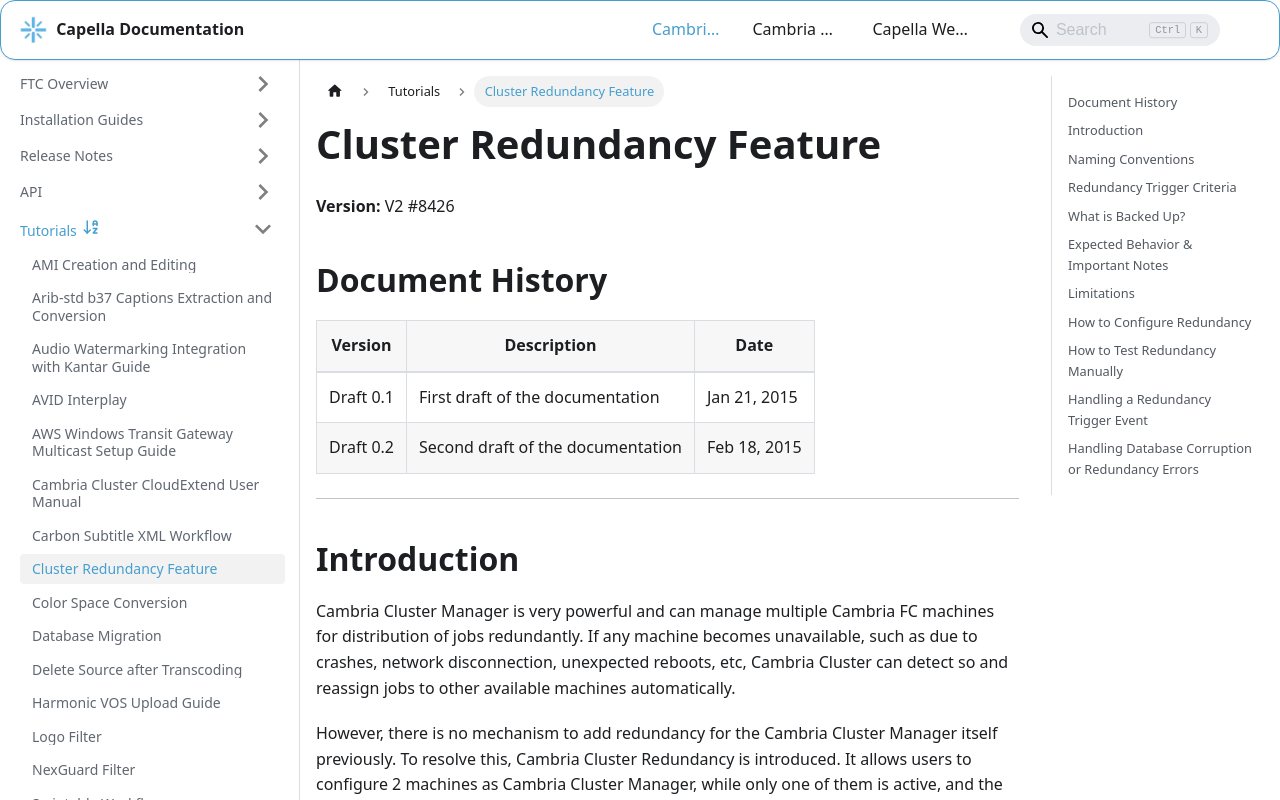

repository: CapellaSystems/documents.capellasystems.net · page: docs/cambria-ftc/tutorials/cluster-redundancy-feature/index.html · generator: docusaurus

---
id: cluster-redundancy-feature
title: Cluster Redundancy Feature
---

# Cluster Redundancy Feature

**Version:** V2 #8426  

## Document History

| Version  | Description                          | Date          |
|----------|--------------------------------------|--------------|
| Draft 0.1 | First draft of the documentation   | Jan 21, 2015 |
| Draft 0.2 | Second draft of the documentation  | Feb 18, 2015 |

---

## Introduction

Cambria Cluster Manager is very powerful and can manage multiple Cambria FC
machines for distribution of jobs redundantly. If any machine becomes unavailable, such as
due to crashes, network disconnection, unexpected reboots, etc, Cambria Cluster can detect
so and reassign jobs to other available machines automatically.

However, there is no mechanism to add redundancy for the Cambria Cluster Manager
itself previously. To resolve this, Cambria Cluster Redundancy is introduced. It allows users to
configure 2 machines as Cambria Cluster Manager, while only one of them is active, and the
other one serves as backup. When the main machine becomes unavailable, the backup
machine will takeover, and resume Cluster Manager’s role.

Such redundancy added by Cluster Redundancy is implemented via PostgreSQL
database replication, such that, all data in the database are mirrored in real time, reliably. This
document provides instructions in setting up, testing, verifying, and troubleshooting the Cluster
Redundancy.


---

## Naming Conventions

| Term | Description |
|------|-------------|
| **Redundancy Role** | Can be **Primary**, **Backup**, or **No Backup** |
| **Redundancy Primary** | Machine running **Cambria Cluster** as the active **Primary Manager** |
| **Redundancy Backup** | Machine running **Cambria Cluster** as the **Backup Manager** |
| **Cluster Machine** | Any **non-redundant** machine in the cluster |
| **Client Machine** | Machine running **Cambria FTC** |
| **Redundancy Triggering** | Process where the **Backup** takes over as **Primary** when failure occurs |

---

## Redundancy Trigger Criteria

For redundancy to activate, the following **conditions must be met**:

1. “Redundancy Primary” is offline (in the perspective of “Redundancy Backup”). That is,
“Redundancy Backup” does not receive broadcast from “Redundancy Primary”.

2. “Redundancy Backup” is online. That is, it receives broadcast from any of the “Client
machine”.

3. The timestamp of (2) is 30s greater than (1). Basically, “Redundancy Primary” was
offline for more than 30s during “Redundancy Backup” is online.

Note that this covers the case of both machines are offline. As long as “Redundancy Backup”
is back online within 30s of when “Redundancy Primary” is back online, redundancy won’t
trigger.

---

## What is Backed Up?

The PostgreSQL database** is mirrored, which includes:

- **Job List**

- **Watch Folder Settings**

- **Client Machine List**

- **Options & Preferences**

---

## Expected Behavior & Important Notes

-Redundancy should triggers according to “Redundancy trigger criteria”.

- When the machine is configured to be “Redundancy Backup”, its existing database will
be wiped and will mirror/replicate specified “Redundancy Primary” database. Hence,
please be careful when changing “Redundancy Role”

- Redundancy Feature is Dongle protected. When the dongle expires, Cluster service will
no longer work (and hence affecting Redundancy). Hence, it is a must that customer
dongles are not programmed to expire within days for each dongles. It also implies that
dongles should not be removed at the same time.

---

## Limitations

1. User must configure “Redundancy Primary” before “Redundancy Backup”

2. Database passwords are stored locally – users should secure machines.

3. Database replication is not encrypted.**

4. Backup Cluster Manager is read-only – no encoding jobs can be run on it.

5. For “Redundancy Backup”, no encoding can be made locally.

6. Fast internet connections and disk I/O is required for “Redundancy Primary” and
“Redundancy Backup”.

7. For “Redundancy Primary”, we expect that PostgreSQL database requires additional
1GB of disk space to store temporarily file (vs “No Backup”).

8. Because of the replication nature, we expect that the “Redundancy Backup” is identical
to “Redundancy Primary” in terms of machine spec, configurations, as well as internet
connections. This minimizes possibilities of behavioral difference after “Redundancy
Triggers”.

9. Due to demanding internet connections requirement, Ethernet connections are expected.

10. Due to technical limitation of PostgreSQL database replication, it cannot handle IP
changes. So, both “Redundancy Primary” and “Redundancy Backup” should be assigned
with static IP. Please consult network administrators for such settings.

11. Only 1:1 backup is supported. That is, multiple “Redundancy Backups” are not supported
for one “Redundancy Primary”.

12. “Redundancy Primary” and “Redundancy Backup” must be in same subnet.

13. Only single “Redundancy Primary” can exist in same subnet.

---

## How to Configure Redundancy

1. Prepare two machines for Cambria Cluster – Machine **A** (Primary) and Machine **B** (Backup).  
   Also prepare a **Client Machine C**.

2. Ensure both A & B have dongles with the Redundancy Feature enabled.

3. In Redundancy tab of A and B, Role should be "No Backup". Clicking "Redundancy log"
will show:

- [No Backup] [Information] All Cluster executables are started, operating…
- [No Backup] [Information] Starting all Cluster executables…  

4. For A, in “Cluster Machine Info” tab, Machine C should appear as “Standby”. Set it to
“Online” by setting it to be “Connect machine to Cluster”. When jobs are generated in A
through Watch Folder or Cluster FileConvert application, they should be automatically
assigned to C.


5. For A, in “Redundancy” tab, click “Configure” and change Redundancy Role to “Primary”.
Note that you must put in machine B's IP as "Backup IP", eg, 10.0.0.45 (Machine B’s IP
can be obtained from the Redundancy tab in B). Click Apply. Note that “UAC” popup will
be shown and administrative privilege is required (for configuring PostgreSQL database)

6. Wait 30 seconds** for settings to apply.

7. Now, we work on Machine B. Similar to step 5, configure B to be “Backup”. Note that you
must put in machine A's IP as "Primary IP". Click Apply similarly.

8. It can take 30s to a few minutes to apply the changes. The time taken varies greatly with
existing database size in Machine A.

9. Machine A will show these in “Redundancy Log”:

- [Primary] [Information] All Cluster executables are started, operating...
- [Primary] [Information] Database is now in redundancy mode. Starting all Cluster executables

10. Machine B will show these in “Redundancy Log”:
- This machine is a backup machine and is backing up database. Redundancy log is not available
   
11. To identify that the redundancy actually works, following indicators can be observed:
For Machine A:
- “Last Error” shows “No error”
- “Backup machine IP address” shows configured “Redundancy Backup” IP address
- “Backup machine state” shows “Connected/Working”
- “Primary Health” should be green,
For Machine B:
- “Last Error” shows “No error”
- “Backup Health” should be green.

---

## How to Test Redundancy Manually

1. On **Machine A**, go to **Redundancy Tab** → Set Role to **Stopped**.
2. On **Machine B**, wait **30 seconds** → It will automatically switch to **Primary**.
3. **Machine B becomes the new Primary Cluster Manager.**
4. Machine B’s status will show **"Primary (Redundancy Triggered)."**

---

## Handling a Redundancy Trigger Event

1. Let’s say, Machine A was a “Redundancy Primary”, Machine B was a “Redundancy
Backup”, and now, Redundancy triggered and Machine A is “Stopped” and Machine B’s
Redundancy Role is “Primary (Redundancy triggered)”.

2. To remove the warnings for Machine B (due to Redundancy triggered), change its role to
“Primary”

3. Note that by following steps below, Machine A’s database will be wiped. It is important
that user should verify the database in Machine B and the Cluster is operating fine
before proceeding.


4. After Machine A is fixed (eg, due to network outage, rebooted, etc), configure its
Redundancy Role to be “Redundancy Backup” and put Machine B’s IP as “Primary IP” in
Machine A. Apply.

5. Machine A will become “Redundancy Backup” and replicating/backing up from Machine
B. These 5 steps are required and have to be initiated from user, otherwise, no further
Redundancy can be triggered.

6. User can use above section (“How to trigger Redundancy manually”) to cause Machine
A to become “Redundancy Primary” again. However, Redundancy feature is designed
such that machines are anonymous in nature. When users use same spec machines for
A and B and configured them similarly, both machines should be comfortable to be
“Redundancy Primary”. Hence, such additional redundancy processing should be not
necessary

---

## Handling Database Corruption or Redundancy Errors

- Redundancy feature requires corresponding license. Without such dongle/software
license, such feature is not available.

- Database can be corrupted or become unable to handle any request, when database
configuration or initial backup phase is interrupted..

-Database can be in “read-only” state as configured by Cluster Redundancy

-With Redundancy feature, user can set the machine back to “No Backup” and then to
desired Role. This will resolve most unexpected issues

- Without Redundancy feature, user can use “PostgreSQL Database Fixer” to rebuild the
database. Such tool can be found in “C:\Program Files
(x86)\Capella\CambriaCluster\CpPostgresDbFixer.exe”
